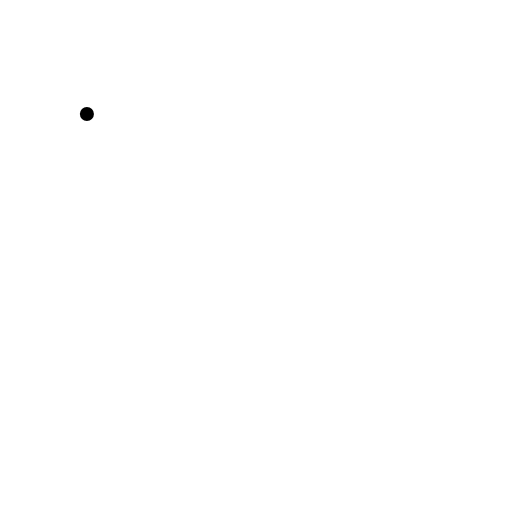
t = 0.00 s
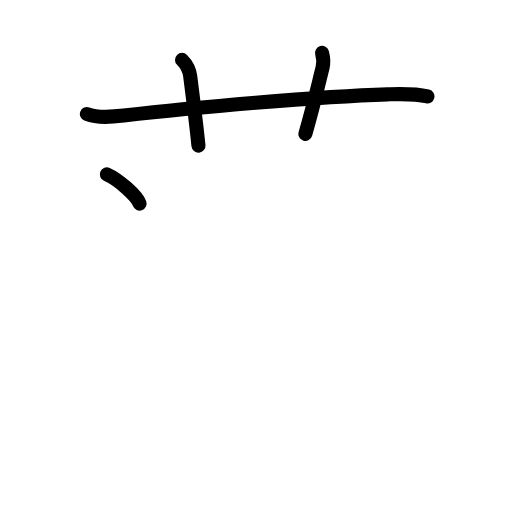
t = 3.75 s
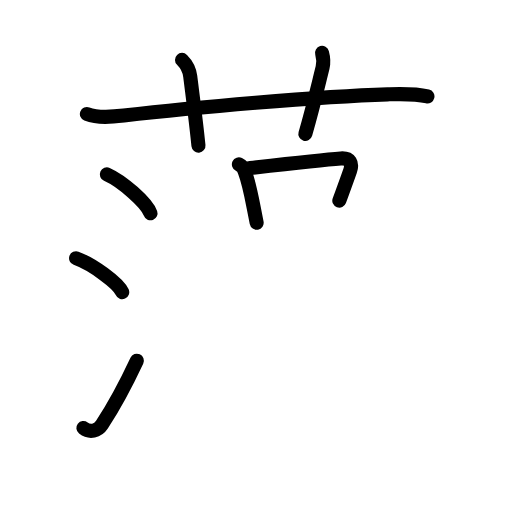
t = 7.58 s
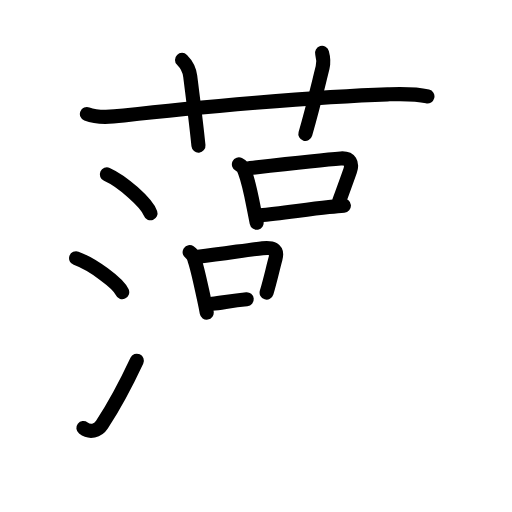
t = 11.38 s
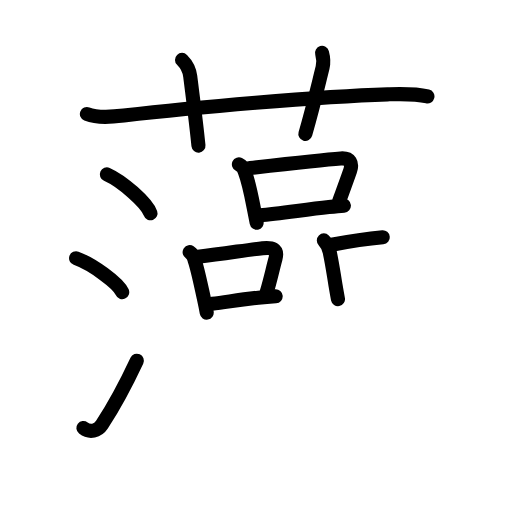
t = 13.25 s
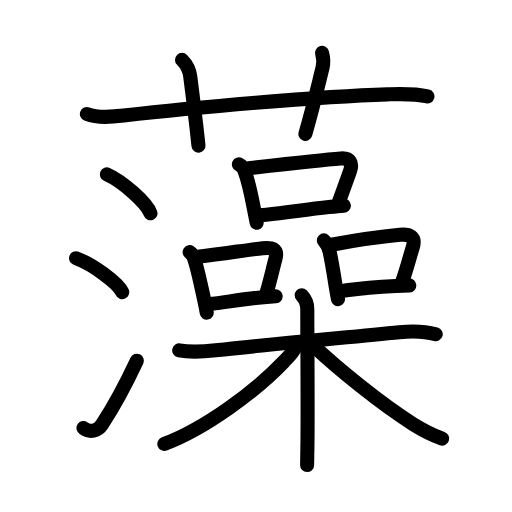
t = 19.00 s

The animated SVG that drew these frames (rendered in a browser with its animation timeline set to each time). Animation: 63 SMIL elements (animate=63); one cycle of 19.00 s.

<?xml version="1.0" encoding="UTF-8"?>
<!--
AniKanjiVG is licensed by CC-BY-SA Paul C. Sommerhoff (https://bitbucket.org/sommerhoff/anikanjivg).
AniKanjiVG uses KanjiVG which is licensed by CC-BY-SA Ulrich Apel (http://kanjivg.tagaini.net).
See also http://creativecommons.org/licenses/by-sa/3.0/
-->
<svg xmlns:kvg='http://kanjivg.tagaini.net' xmlns='http://www.w3.org/2000/svg' width='109' height='109' viewBox='0 0 109 109' style='fill:none;stroke:#000000;stroke-width:3;stroke-linecap:round;stroke-linejoin:round;' id="kvg:kanji_085fb"><g id="kvg:085fb" kvg:element="藻"><g id="kvg:085fb-g1" kvg:element="艹" kvg:variant="true" kvg:original="艸" kvg:position="top" kvg:radical="general"><path id="kvg:085fb-s1" kvg:type="㇐" d="M18.5,24.27c2.38,0.94,5.39,0.63,7.86,0.34c14.51-1.67,41.58-4.07,56.14-4.52c2.85-0.09,5.7-0.22,8.5,0.44"><animate attributeName="d" begin="0.0s" dur="0.3333333333333333s" from="M18.5,24.27C18.5,24.27,18.5,24.27,18.5,24.27" to="M18.5,24.27c2.38,0.94,5.39,0.63,7.86,0.34" />
<animate attributeName="d" begin="0.3333333333333333s" dur="0.3333333333333333s" from="M18.5,24.27c2.38,0.94,5.39,0.63,7.86,0.34c0,0,0,0,0,0,0" to="M18.5,24.27c2.38,0.94,5.39,0.63,7.86,0.34c14.51-1.67,41.58-4.07,56.14-4.52" />
<animate attributeName="d" begin="0.6666666666666666s" dur="0.3333333333333333s" from="M18.5,24.27c2.38,0.94,5.39,0.63,7.86,0.34c14.51-1.67,41.58-4.07,56.14-4.52c0,0,0,0,0,0,0" to="M18.5,24.27c2.38,0.94,5.39,0.63,7.86,0.34c14.51-1.67,41.58-4.07,56.14-4.52c2.85-0.09,5.7-0.22,8.5,0.44" />
</path>
<path id="kvg:085fb-s2" kvg:type="㇑a" d="M38.75,12.75c1,1,1.56,1.99,1.75,3.5c0.75,6,1.25,9.75,1.75,14.75"><animate attributeName="d" begin="1.0s" dur="0.5s" from="M38.75,12.75C38.75,12.75,38.75,12.75,38.75,12.75" to="M38.75,12.75c1,1,1.56,1.99,1.75,3.5" />
<animate attributeName="d" begin="1.5s" dur="0.5s" from="M38.75,12.75c1,1,1.56,1.99,1.75,3.5c0,0,0,0,0,0,0" to="M38.75,12.75c1,1,1.56,1.99,1.75,3.5c0.75,6,1.25,9.75,1.75,14.75" />
<animate attributeName="d" begin="0s" dur="1.0s" from="M-100,-100" to="M-100,-100" />
</path>
<path id="kvg:085fb-s3" kvg:type="㇑a" d="M68.56,11.25c0.32,1.15,0.39,2,0.11,3.17c-1.39,5.6-2.08,8.61-3.66,14.08"><animate attributeName="d" begin="2.0s" dur="0.5s" from="M68.56,11.25C68.56,11.25,68.56,11.25,68.56,11.25" to="M68.56,11.25c0.32,1.15,0.39,2,0.11,3.17" />
<animate attributeName="d" begin="2.5s" dur="0.5s" from="M68.56,11.25c0.32,1.15,0.39,2,0.11,3.17c0,0,0,0,0,0,0" to="M68.56,11.25c0.32,1.15,0.39,2,0.11,3.17c-1.39,5.6-2.08,8.61-3.66,14.08" />
<animate attributeName="d" begin="0s" dur="2.0s" from="M-100,-100" to="M-100,-100" />
</path>
</g>
<g id="kvg:085fb-g2" kvg:element="澡" kvg:position="bottom" kvg:phon="澡"><g id="kvg:085fb-g3" kvg:element="氵" kvg:variant="true" kvg:original="水" kvg:position="left"><path id="kvg:085fb-s4" kvg:type="㇔" d="M22.75,37.12c3.28,1.46,8.46,6.01,9.29,8.29"><animate attributeName="d" begin="3.0s" dur="1.0s" from="M22.75,37.12C22.75,37.12,22.75,37.12,22.75,37.12" to="M22.75,37.12c3.28,1.46,8.46,6.01,9.29,8.29" />
<animate attributeName="d" begin="0s" dur="3.0s" from="M-100,-100" to="M-100,-100" />
</path>
<path id="kvg:085fb-s5" kvg:type="㇔" d="M16.2,54.98c3.47,1.27,8.95,5.24,9.82,7.22"><animate attributeName="d" begin="4.0s" dur="1.0s" from="M16.2,54.98C16.2,54.98,16.2,54.98,16.2,54.98" to="M16.2,54.98c3.47,1.27,8.95,5.24,9.82,7.22" />
<animate attributeName="d" begin="0s" dur="4.0s" from="M-100,-100" to="M-100,-100" />
</path>
<path id="kvg:085fb-s6" kvg:type="㇀" d="M17.75,91.11c1.39,1.08,3.07,0.63,3.95-0.71c2.55-3.89,5.11-8.65,7.43-13.61"><animate attributeName="d" begin="5.0s" dur="0.5s" from="M17.75,91.11C17.75,91.11,17.75,91.11,17.75,91.11" to="M17.75,91.11c1.39,1.08,3.07,0.63,3.95-0.71" />
<animate attributeName="d" begin="5.5s" dur="0.5s" from="M17.75,91.11c1.39,1.08,3.07,0.63,3.95-0.71c0,0,0,0,0,0,0" to="M17.75,91.11c1.39,1.08,3.07,0.63,3.95-0.71c2.55-3.89,5.11-8.65,7.43-13.61" />
<animate attributeName="d" begin="0s" dur="5.0s" from="M-100,-100" to="M-100,-100" />
</path>
</g>
<g id="kvg:085fb-g4" kvg:position="right"><g id="kvg:085fb-g5" kvg:element="品" kvg:position="top"><g id="kvg:085fb-g6" kvg:element="口" kvg:position="top"><path id="kvg:085fb-s7" kvg:type="㇑" d="M50.86,34.99c0.68,0.33,1.09,0.86,1.26,1.59c0.72,1.89,1.33,4.73,1.89,7.62c0.22,1.13,0.43,2.23,0.63,3.22"><animate attributeName="d" begin="6.0s" dur="0.3333333333333333s" from="M50.86,34.99C50.86,34.99,50.86,34.99,50.86,34.99" to="M50.86,34.99c0.68,0.33,1.09,0.86,1.26,1.59" />
<animate attributeName="d" begin="6.333333333333333s" dur="0.3333333333333333s" from="M50.86,34.99c0.68,0.33,1.09,0.86,1.26,1.59c0,0,0,0,0,0,0" to="M50.86,34.99c0.68,0.33,1.09,0.86,1.26,1.59c0.72,1.89,1.33,4.73,1.89,7.62" />
<animate attributeName="d" begin="6.666666666666667s" dur="0.3333333333333333s" from="M50.86,34.99c0.68,0.33,1.09,0.86,1.26,1.59c0.72,1.89,1.33,4.73,1.89,7.62c0,0,0,0,0,0,0" to="M50.86,34.99c0.68,0.33,1.09,0.86,1.26,1.59c0.72,1.89,1.33,4.73,1.89,7.62c0.22,1.13,0.43,2.23,0.63,3.22" />
<animate attributeName="d" begin="0s" dur="6.0s" from="M-100,-100" to="M-100,-100" />
</path>
<path id="kvg:085fb-s8" kvg:type="㇕b" d="M52.97,35.81c8.15-0.94,15.5-1.79,19.56-2.08c2.07-0.15,2.54,1.08,2.01,2.62c-0.73,2.1-1.19,3.33-2.3,6.36"><animate attributeName="d" begin="7.0s" dur="0.3333333333333333s" from="M52.97,35.81C52.97,35.81,52.97,35.81,52.97,35.81" to="M52.97,35.81c8.15-0.94,15.5-1.79,19.56-2.08" />
<animate attributeName="d" begin="7.333333333333333s" dur="0.3333333333333333s" from="M52.97,35.81c8.15-0.94,15.5-1.79,19.56-2.08c0,0,0,0,0,0,0" to="M52.97,35.81c8.15-0.94,15.5-1.79,19.56-2.08c2.07-0.15,2.54,1.08,2.01,2.62" />
<animate attributeName="d" begin="7.666666666666667s" dur="0.3333333333333333s" from="M52.97,35.81c8.15-0.94,15.5-1.79,19.56-2.08c2.07-0.15,2.54,1.08,2.01,2.62c0,0,0,0,0,0,0" to="M52.97,35.81c8.15-0.94,15.5-1.79,19.56-2.08c2.07-0.15,2.54,1.08,2.01,2.62c-0.73,2.1-1.19,3.33-2.3,6.36" />
<animate attributeName="d" begin="0s" dur="7.0s" from="M-100,-100" to="M-100,-100" />
</path>
<path id="kvg:085fb-s9" kvg:type="㇐b" d="M55.34,45.83c3.98-0.27,9.23-1.17,14.67-1.75c1.06-0.11,2.13-0.22,3.2-0.3"><animate attributeName="d" begin="8.0s" dur="0.5s" from="M55.34,45.83C55.34,45.83,55.34,45.83,55.34,45.83" to="M55.34,45.83c3.98-0.27,9.23-1.17,14.67-1.75" />
<animate attributeName="d" begin="8.5s" dur="0.5s" from="M55.34,45.83c3.98-0.27,9.23-1.17,14.67-1.75c0,0,0,0,0,0,0" to="M55.34,45.83c3.98-0.27,9.23-1.17,14.67-1.75c1.06-0.11,2.13-0.22,3.2-0.3" />
<animate attributeName="d" begin="0s" dur="8.0s" from="M-100,-100" to="M-100,-100" />
</path>
</g>
<g id="kvg:085fb-g7" kvg:position="bottom"><g id="kvg:085fb-g8" kvg:element="口" kvg:position="left"><path id="kvg:085fb-s10" kvg:type="㇑" d="M40.37,53.68c0.6,0.41,0.95,0.98,1.06,1.72c0.69,1.99,1.36,5.4,2.01,8.31c0.23,1.04,0.43,2.02,0.57,2.85"><animate attributeName="d" begin="9.0s" dur="0.3333333333333333s" from="M40.37,53.68C40.37,53.68,40.37,53.68,40.37,53.68" to="M40.37,53.68c0.6,0.41,0.95,0.98,1.06,1.72" />
<animate attributeName="d" begin="9.333333333333334s" dur="0.3333333333333333s" from="M40.37,53.68c0.6,0.41,0.95,0.98,1.06,1.72c0,0,0,0,0,0,0" to="M40.37,53.68c0.6,0.41,0.95,0.98,1.06,1.72c0.69,1.99,1.36,5.4,2.01,8.31" />
<animate attributeName="d" begin="9.666666666666666s" dur="0.3333333333333333s" from="M40.37,53.68c0.6,0.41,0.95,0.98,1.06,1.72c0.69,1.99,1.36,5.4,2.01,8.31c0,0,0,0,0,0,0" to="M40.37,53.68c0.6,0.41,0.95,0.98,1.06,1.72c0.69,1.99,1.36,5.4,2.01,8.31c0.23,1.04,0.43,2.02,0.57,2.85" />
<animate attributeName="d" begin="0s" dur="9.0s" from="M-100,-100" to="M-100,-100" />
</path>
<path id="kvg:085fb-s11" kvg:type="㇕b" d="M42.17,54.66c5.67-0.64,10.59-1.5,13.73-1.82c1.91-0.2,3.35,0.05,2.74,2.29c-0.6,2.19-1.04,4.34-1.88,7.16"><animate attributeName="d" begin="10.0s" dur="0.3333333333333333s" from="M42.17,54.66C42.17,54.66,42.17,54.66,42.17,54.66" to="M42.17,54.66c5.67-0.64,10.59-1.5,13.73-1.82" />
<animate attributeName="d" begin="10.333333333333334s" dur="0.3333333333333333s" from="M42.17,54.66c5.67-0.64,10.59-1.5,13.73-1.82c0,0,0,0,0,0,0" to="M42.17,54.66c5.67-0.64,10.59-1.5,13.73-1.82c1.91-0.2,3.35,0.05,2.74,2.29" />
<animate attributeName="d" begin="10.666666666666666s" dur="0.3333333333333333s" from="M42.17,54.66c5.67-0.64,10.59-1.5,13.73-1.82c1.91-0.2,3.35,0.05,2.74,2.29c0,0,0,0,0,0,0" to="M42.17,54.66c5.67-0.64,10.59-1.5,13.73-1.82c1.91-0.2,3.35,0.05,2.74,2.29c-0.6,2.19-1.04,4.34-1.88,7.16" />
<animate attributeName="d" begin="0s" dur="10.0s" from="M-100,-100" to="M-100,-100" />
</path>
<path id="kvg:085fb-s12" kvg:type="㇐b" d="M45.14,64.67c2.88-0.24,5.05-0.84,9.85-1.29c1.17-0.11,2.4-0.21,3.7-0.3"><animate attributeName="d" begin="11.0s" dur="0.5s" from="M45.14,64.67C45.14,64.67,45.14,64.67,45.14,64.67" to="M45.14,64.67c2.88-0.24,5.05-0.84,9.85-1.29" />
<animate attributeName="d" begin="11.5s" dur="0.5s" from="M45.14,64.67c2.88-0.24,5.05-0.84,9.85-1.29c0,0,0,0,0,0,0" to="M45.14,64.67c2.88-0.24,5.05-0.84,9.85-1.29c1.17-0.11,2.4-0.21,3.7-0.3" />
<animate attributeName="d" begin="0s" dur="11.0s" from="M-100,-100" to="M-100,-100" />
</path>
</g>
<g id="kvg:085fb-g9" kvg:element="口" kvg:position="right"><path id="kvg:085fb-s13" kvg:type="㇑" d="M68.94,51.18c0.69,0.69,1.06,1.58,1.24,2.43c0.57,2.64,0.8,4.43,1.25,7.12c0.18,1.06,0.35,2.06,0.52,2.94"><animate attributeName="d" begin="12.0s" dur="0.3333333333333333s" from="M68.94,51.18C68.94,51.18,68.94,51.18,68.94,51.18" to="M68.94,51.18c0.69,0.69,1.06,1.58,1.24,2.43" />
<animate attributeName="d" begin="12.333333333333334s" dur="0.3333333333333333s" from="M68.94,51.18c0.69,0.69,1.06,1.58,1.24,2.43c0,0,0,0,0,0,0" to="M68.94,51.18c0.69,0.69,1.06,1.58,1.24,2.43c0.57,2.64,0.8,4.43,1.25,7.12" />
<animate attributeName="d" begin="12.666666666666666s" dur="0.3333333333333333s" from="M68.94,51.18c0.69,0.69,1.06,1.58,1.24,2.43c0.57,2.64,0.8,4.43,1.25,7.12c0,0,0,0,0,0,0" to="M68.94,51.18c0.69,0.69,1.06,1.58,1.24,2.43c0.57,2.64,0.8,4.43,1.25,7.12c0.18,1.06,0.35,2.06,0.52,2.94" />
<animate attributeName="d" begin="0s" dur="12.0s" from="M-100,-100" to="M-100,-100" />
</path>
<path id="kvg:085fb-s14" kvg:type="㇕b" d="M70.59,52.1c5.41-1,11.01-1.78,14.53-2.11c2.01-0.19,3.48,0.34,2.75,2.68c-0.7,2.23-1.25,4.46-2.24,7.3"><animate attributeName="d" begin="13.0s" dur="0.3333333333333333s" from="M70.59,52.1C70.59,52.1,70.59,52.1,70.59,52.1" to="M70.59,52.1c5.41-1,11.01-1.78,14.53-2.11" />
<animate attributeName="d" begin="13.333333333333334s" dur="0.3333333333333333s" from="M70.59,52.1c5.41-1,11.01-1.78,14.53-2.11c0,0,0,0,0,0,0" to="M70.59,52.1c5.41-1,11.01-1.78,14.53-2.11c2.01-0.19,3.48,0.34,2.75,2.68" />
<animate attributeName="d" begin="13.666666666666666s" dur="0.3333333333333333s" from="M70.59,52.1c5.41-1,11.01-1.78,14.53-2.11c2.01-0.19,3.48,0.34,2.75,2.68c0,0,0,0,0,0,0" to="M70.59,52.1c5.41-1,11.01-1.78,14.53-2.11c2.01-0.19,3.48,0.34,2.75,2.68c-0.7,2.23-1.25,4.46-2.24,7.3" />
<animate attributeName="d" begin="0s" dur="13.0s" from="M-100,-100" to="M-100,-100" />
</path>
<path id="kvg:085fb-s15" kvg:type="㇐b" d="M73.42,61.84c2.58-0.34,4.51-0.62,10.84-0.95c0.85-0.04,1.8-0.09,2.88-0.13"><animate attributeName="d" begin="14.0s" dur="0.5s" from="M73.42,61.84C73.42,61.84,73.42,61.84,73.42,61.84" to="M73.42,61.84c2.58-0.34,4.51-0.62,10.84-0.95" />
<animate attributeName="d" begin="14.5s" dur="0.5s" from="M73.42,61.84c2.58-0.34,4.51-0.62,10.84-0.95c0,0,0,0,0,0,0" to="M73.42,61.84c2.58-0.34,4.51-0.62,10.84-0.95c0.85-0.04,1.8-0.09,2.88-0.13" />
<animate attributeName="d" begin="0s" dur="14.0s" from="M-100,-100" to="M-100,-100" />
</path>
</g>
</g>
</g>
<g id="kvg:085fb-g10" kvg:element="木" kvg:position="bottom"><path id="kvg:085fb-s16" kvg:type="㇐" d="M38.15,74.59c2.72,0.54,5.3,0.27,7.75,0c12.98-1.46,27.61-2.71,39.11-3.87c2.73-0.28,5.08-0.31,7.75,0.43"><animate attributeName="d" begin="15.0s" dur="0.3333333333333333s" from="M38.15,74.59C38.15,74.59,38.15,74.59,38.15,74.59" to="M38.15,74.59c2.72,0.54,5.3,0.27,7.75,0" />
<animate attributeName="d" begin="15.333333333333334s" dur="0.3333333333333333s" from="M38.15,74.59c2.72,0.54,5.3,0.27,7.75,0c0,0,0,0,0,0,0" to="M38.15,74.59c2.72,0.54,5.3,0.27,7.75,0c12.98-1.46,27.61-2.71,39.11-3.87" />
<animate attributeName="d" begin="15.666666666666666s" dur="0.3333333333333333s" from="M38.15,74.59c2.72,0.54,5.3,0.27,7.75,0c12.98-1.46,27.61-2.71,39.11-3.87c0,0,0,0,0,0,0" to="M38.15,74.59c2.72,0.54,5.3,0.27,7.75,0c12.98-1.46,27.61-2.71,39.11-3.87c2.73-0.28,5.08-0.31,7.75,0.43" />
<animate attributeName="d" begin="0s" dur="15.0s" from="M-100,-100" to="M-100,-100" />
</path>
<path id="kvg:085fb-s17" kvg:type="㇑" d="M64.23,62.87c0.89,0.89,1.19,1.76,1.19,3.01c0,6.35,0.12,20.08,0.04,28.13c-0.02,2.2-0.05,3.96-0.08,5"><animate attributeName="d" begin="16.0s" dur="0.3333333333333333s" from="M64.23,62.87C64.23,62.87,64.23,62.87,64.23,62.87" to="M64.23,62.87c0.89,0.89,1.19,1.76,1.19,3.01" />
<animate attributeName="d" begin="16.333333333333332s" dur="0.3333333333333333s" from="M64.23,62.87c0.89,0.89,1.19,1.76,1.19,3.01c0,0,0,0,0,0,0" to="M64.23,62.87c0.89,0.89,1.19,1.76,1.19,3.01c0,6.35,0.12,20.08,0.04,28.13" />
<animate attributeName="d" begin="16.666666666666668s" dur="0.3333333333333333s" from="M64.23,62.87c0.89,0.89,1.19,1.76,1.19,3.01c0,6.35,0.12,20.08,0.04,28.13c0,0,0,0,0,0,0" to="M64.23,62.87c0.89,0.89,1.19,1.76,1.19,3.01c0,6.35,0.12,20.08,0.04,28.13c-0.02,2.2-0.05,3.96-0.08,5" />
<animate attributeName="d" begin="0s" dur="16.0s" from="M-100,-100" to="M-100,-100" />
</path>
<path id="kvg:085fb-s18" kvg:type="㇒" d="M62.93,73.17c0,1.33-1.19,2.46-2.47,3.79c-6.22,6.51-16.88,14.31-25.47,17.55"><animate attributeName="d" begin="17.0s" dur="0.5s" from="M62.93,73.17C62.93,73.17,62.93,73.17,62.93,73.17" to="M62.93,73.17c0,1.33-1.19,2.46-2.47,3.79" />
<animate attributeName="d" begin="17.5s" dur="0.5s" from="M62.93,73.17c0,1.33-1.19,2.46-2.47,3.79c0,0,0,0,0,0,0" to="M62.93,73.17c0,1.33-1.19,2.46-2.47,3.79c-6.22,6.51-16.88,14.31-25.47,17.55" />
<animate attributeName="d" begin="0s" dur="17.0s" from="M-100,-100" to="M-100,-100" />
</path>
<path id="kvg:085fb-s19" kvg:type="㇏" d="M66.88,73.75c4.89,4.61,14.2,12.24,21.09,16.55c1.96,1.23,3.78,2.2,6.16,3.07"><animate attributeName="d" begin="18.0s" dur="0.5s" from="M66.88,73.75C66.88,73.75,66.88,73.75,66.88,73.75" to="M66.88,73.75c4.89,4.61,14.2,12.24,21.09,16.55" />
<animate attributeName="d" begin="18.5s" dur="0.5s" from="M66.88,73.75c4.89,4.61,14.2,12.24,21.09,16.55c0,0,0,0,0,0,0" to="M66.88,73.75c4.89,4.61,14.2,12.24,21.09,16.55c1.96,1.23,3.78,2.2,6.16,3.07" />
<animate attributeName="d" begin="0s" dur="18.0s" from="M-100,-100" to="M-100,-100" />
</path>
</g>
</g>
</g>
</g>
</svg>
